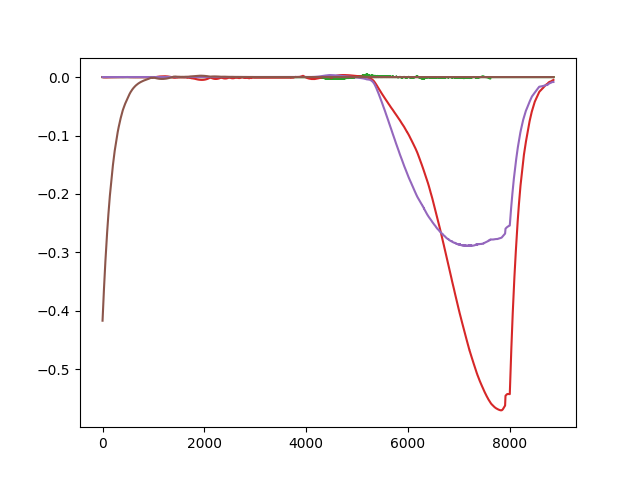

The file beside this chart, header and first rows:
0.000000000000000000e+00, 0.000000000000000000e+00, 0.000000000000000000e+00, -9.999999999998898659e-05, 0.000000000000000000e+00, -4.168000000000000038e-01
0.000000000000000000e+00, 0.000000000000000000e+00, 0.000000000000000000e+00, -9.984265468110375963e-05, 0.000000000000000000e+00, -4.146996171646742391e-01
0.000000000000000000e+00, 2.404852232567162661e-06, 0.000000000000000000e+00, -9.887452924893278092e-05, 0.000000000000000000e+00, -4.126984691428062790e-01
0.000000000000000000e+00, 5.409628135089944674e-06, 0.000000000000000000e+00, -9.747397952740178293e-05, 0.000000000000000000e+00, -4.105965563894196646e-01
0.000000000000000000e+00, 9.614824438940032682e-06, 0.000000000000000000e+00, -9.551999499334817563e-05, 0.000000000000000000e+00, -4.085938794781537875e-01
0.000000000000000000e+00, 1.501958155199332045e-05, 0.000000000000000000e+00, -1.930167064496162365e-04, 0.000000000000000000e+00, -4.065904397022134242e-01
0.000000000000000000e+00, 2.162303988212569455e-05, 0.000000000000000000e+00, -1.899692049107887866e-04, 0.000000000000000000e+00, -4.044862364306482383e-01
0.000000000000000000e+00, 2.942433983721302207e-05, 0.000000000000000000e+00, -1.863782560733494114e-04, 0.000000000000000000e+00, -4.025812706835912858e-01
0.000000000000000000e+00, 3.842262182513121412e-05, 0.000000000000000000e+00, -2.822530329517368756e-04, 0.000000000000000000e+00, -4.004755449202276885e-01
0.000000000000000000e+00, 4.861702625375611918e-05, 0.000000000000000000e+00, -2.775931295876979637e-04, 0.000000000000000000e+00, -3.984690563446606770e-01
0.000000000000000000e+00, 0.000000000000000000e+00, 0.000000000000000000e+00, -2.446430251910047815e-04, 0.000000000000000000e+00, -3.965618269823443232e-01
0.000000000000000000e+00, 0.000000000000000000e+00, 0.000000000000000000e+00, -2.415611951210872022e-04, 0.000000000000000000e+00, -3.944538153849626028e-01
0.000000000000000000e+00, 0.000000000000000000e+00, 0.000000000000000000e+00, -3.381471494676713263e-04, 0.000000000000000000e+00, -3.925450539228557689e-01
0.000000000000000000e+00, 0.000000000000000000e+00, 0.000000000000000000e+00, -3.344311130889510153e-04, 0.000000000000000000e+00, -3.905355231432797725e-01
0.000000000000000000e+00, 0.000000000000000000e+00, 0.000000000000000000e+00, -4.303933108432689281e-04, 0.000000000000000000e+00, -3.886252435934903771e-01
0.000000000000000000e+00, 0.000000000000000000e+00, 0.000000000000000000e+00, -4.260439675884963862e-04, 0.000000000000000000e+00, -3.867141958207434560e-01
0.000000000000000000e+00, 0.000000000000000000e+00, 0.000000000000000000e+00, -3.829030737444449883e-04, 0.000000000000000000e+00, -3.848024363586490804e-01
0.000000000000000000e+00, 0.000000000000000000e+00, 0.000000000000000000e+00, -4.781225792525045648e-04, 0.000000000000000000e+00, -3.828898932654538623e-01
0.000000000000000000e+00, 0.000000000000000000e+00, 0.000000000000000000e+00, -4.730312939811298634e-04, 0.000000000000000000e+00, -3.809765735599743297e-01
0.000000000000000000e+00, 0.000000000000000000e+00, 0.000000000000000000e+00, -5.676294427338079984e-04, 0.000000000000000000e+00, -3.790625177894888509e-01
0.000000000000000000e+00, 0.000000000000000000e+00, 0.000000000000000000e+00, -5.618972503140806651e-04, 0.000000000000000000e+00, -3.772476865012758251e-01
0.000000000000000000e+00, 0.000000000000000000e+00, 0.000000000000000000e+00, -5.183417441200210973e-04, 0.000000000000000000e+00, -3.753321633367471266e-01
0.000000000000000000e+00, 0.000000000000000000e+00, 0.000000000000000000e+00, -6.122011776997782206e-04, 0.000000000000000000e+00, -3.734158519833670198e-01
0.000000000000000000e+00, 0.000000000000000000e+00, 0.000000000000000000e+00, -6.057210198985307770e-04, 0.000000000000000000e+00, -3.715987567231124888e-01
0.000000000000000000e+00, 0.000000000000000000e+00, 0.000000000000000000e+00, -5.989314954655267087e-04, 0.000000000000000000e+00, -3.697809081032844003e-01
0.000000000000000000e+00, 0.000000000000000000e+00, 0.000000000000000000e+00, -5.550766195488998633e-04, 0.000000000000000000e+00, -3.678623768933292904e-01
0.000000000000000000e+00, 0.000000000000000000e+00, 0.000000000000000000e+00, -6.478509712289914901e-04, 0.000000000000000000e+00, -3.660430624009176070e-01
0.000000000000000000e+00, 0.000000000000000000e+00, 0.000000000000000000e+00, -6.403167056863168227e-04, 0.000000000000000000e+00, -3.642229561599430454e-01
0.000000000000000000e+00, 0.000000000000000000e+00, 0.000000000000000000e+00, -5.961838688396392527e-04, 0.000000000000000000e+00, -3.625021764612051389e-01
0.000000000000000000e+00, 0.000000000000000000e+00, 0.000000000000000000e+00, -5.882152033866994145e-04, 0.000000000000000000e+00, -3.606805674771278447e-01
0.000000000000000000e+00, 0.000000000000000000e+00, 0.000000000000000000e+00, -6.798886697908512744e-04, 0.000000000000000000e+00, -3.589582583556333306e-01
0.000000000000000000e+00, 0.000000000000000000e+00, 0.000000000000000000e+00, -6.355910202204828607e-04, 0.000000000000000000e+00, -3.571352346312526849e-01
0.000000000000000000e+00, 0.000000000000000000e+00, 0.000000000000000000e+00, -6.268818095419570469e-04, 0.000000000000000000e+00, -3.553113758966087166e-01
0.000000000000000000e+00, 0.000000000000000000e+00, 0.000000000000000000e+00, -6.178054794726550725e-04, 0.000000000000000000e+00, -3.535867686358278861e-01
0.000000000000000000e+00, 0.000000000000000000e+00, 0.000000000000000000e+00, -6.733061624294434111e-04, 0.000000000000000000e+00, -3.517615653501595108e-01
0.000000000000000000e+00, 0.000000000000000000e+00, 0.000000000000000000e+00, -6.637888769555067014e-04, 0.000000000000000000e+00, -3.500354616066547742e-01
0.000000000000000000e+00, 0.000000000000000000e+00, 0.000000000000000000e+00, -6.191344222642447548e-04, 0.000000000000000000e+00, -3.483087007265097124e-01
0.000000000000000000e+00, 0.000000000000000000e+00, 0.000000000000000000e+00, -6.090973782946207393e-04, 0.000000000000000000e+00, -3.466811025670418211e-01
0.000000000000000000e+00, 0.000000000000000000e+00, 0.000000000000000000e+00, -5.643392811057745817e-04, 0.000000000000000000e+00, -3.449528460366032001e-01
0.000000000000000000e+00, 0.000000000000000000e+00, 0.000000000000000000e+00, -6.539436748925764320e-04, 0.000000000000000000e+00, -3.432238455282026757e-01
0.000000000000000000e+00, 0.000000000000000000e+00, 0.000000000000000000e+00, -6.090934292629635038e-04, 0.000000000000000000e+00, -3.414941052921036113e-01
0.000000000000000000e+00, 0.000000000000000000e+00, 0.000000000000000000e+00, -5.982604564014337711e-04, 0.000000000000000000e+00, -3.397635245020708683e-01
0.000000000000000000e+00, 0.000000000000000000e+00, 0.000000000000000000e+00, -6.871226827767085155e-04, 0.000000000000000000e+00, -3.380322999899983416e-01
0.000000000000000000e+00, 0.000000000000000000e+00, 0.000000000000000000e+00, -6.420504107221836065e-04, 0.000000000000000000e+00, -3.363003335012996198e-01
0.000000000000000000e+00, 0.000000000000000000e+00, 0.000000000000000000e+00, -5.969003460023492025e-04, 0.000000000000000000e+00, -3.346676216895776990e-01
0.000000000000000000e+00, 0.000000000000000000e+00, 0.000000000000000000e+00, -5.850762240038331896e-04, 0.000000000000000000e+00, -3.330340665392615973e-01
0.000000000000000000e+00, 0.000000000000000000e+00, 0.000000000000000000e+00, -6.398084864458475352e-04, 0.000000000000000000e+00, -3.313999968584770972e-01
0.000000000000000000e+00, 0.000000000000000000e+00, 0.000000000000000000e+00, -6.275405806450695678e-04, 0.000000000000000000e+00, -3.297649576300496488e-01
0.000000000000000000e+00, 0.000000000000000000e+00, 0.000000000000000000e+00, -5.821566599275573850e-04, 0.000000000000000000e+00, -3.281292820266347721e-01
0.000000000000000000e+00, 0.000000000000000000e+00, 0.000000000000000000e+00, -6.695861632936006558e-04, 0.000000000000000000e+00, -3.263929007884759925e-01
0.000000000000000000e+00, 0.000000000000000000e+00, 0.000000000000000000e+00, -6.240975480003019271e-04, 0.000000000000000000e+00, -3.247557512093128818e-01
0.000000000000000000e+00, 0.000000000000000000e+00, 0.000000000000000000e+00, -6.109456528449186408e-04, 0.000000000000000000e+00, -3.231177500300726479e-01
0.000000000000000000e+00, 0.000000000000000000e+00, 0.000000000000000000e+00, -5.653438304659141878e-04, 0.000000000000000000e+00, -3.214791184224932707e-01
0.000000000000000000e+00, 0.000000000000000000e+00, 0.000000000000000000e+00, -6.195979346659274967e-04, 0.000000000000000000e+00, -3.199399157203343669e-01
0.000000000000000000e+00, 0.000000000000000000e+00, 0.000000000000000000e+00, -6.058681853746694657e-04, 0.000000000000000000e+00, -3.182996976828775249e-01
0.000000000000000000e+00, 0.000000000000000000e+00, 0.000000000000000000e+00, -5.599913853289173460e-04, 0.000000000000000000e+00, -3.167588558438703683e-01
0.000000000000000000e+00, 0.000000000000000000e+00, 0.000000000000000000e+00, -6.141217730708525835e-04, 0.000000000000000000e+00, -3.152174643109446062e-01
0.000000000000000000e+00, 0.000000000000000000e+00, 0.000000000000000000e+00, -5.996270693786609485e-04, 0.000000000000000000e+00, -3.136750339805329801e-01
0.000000000000000000e+00, 0.000000000000000000e+00, 0.000000000000000000e+00, -6.538188529238153635e-04, 0.000000000000000000e+00, -3.120321862034740601e-01
0.000000000000000000e+00, 0.000000000000000000e+00, 0.000000000000000000e+00, -6.078290838237299099e-04, 0.000000000000000000e+00, -3.104884101338321045e-01
0.000000000000000000e+00, 0.000000000000000000e+00, 0.000000000000000000e+00, -5.927423225101646764e-04, 0.000000000000000000e+00, -3.089437720769422913e-01
... 8,798 more rows
